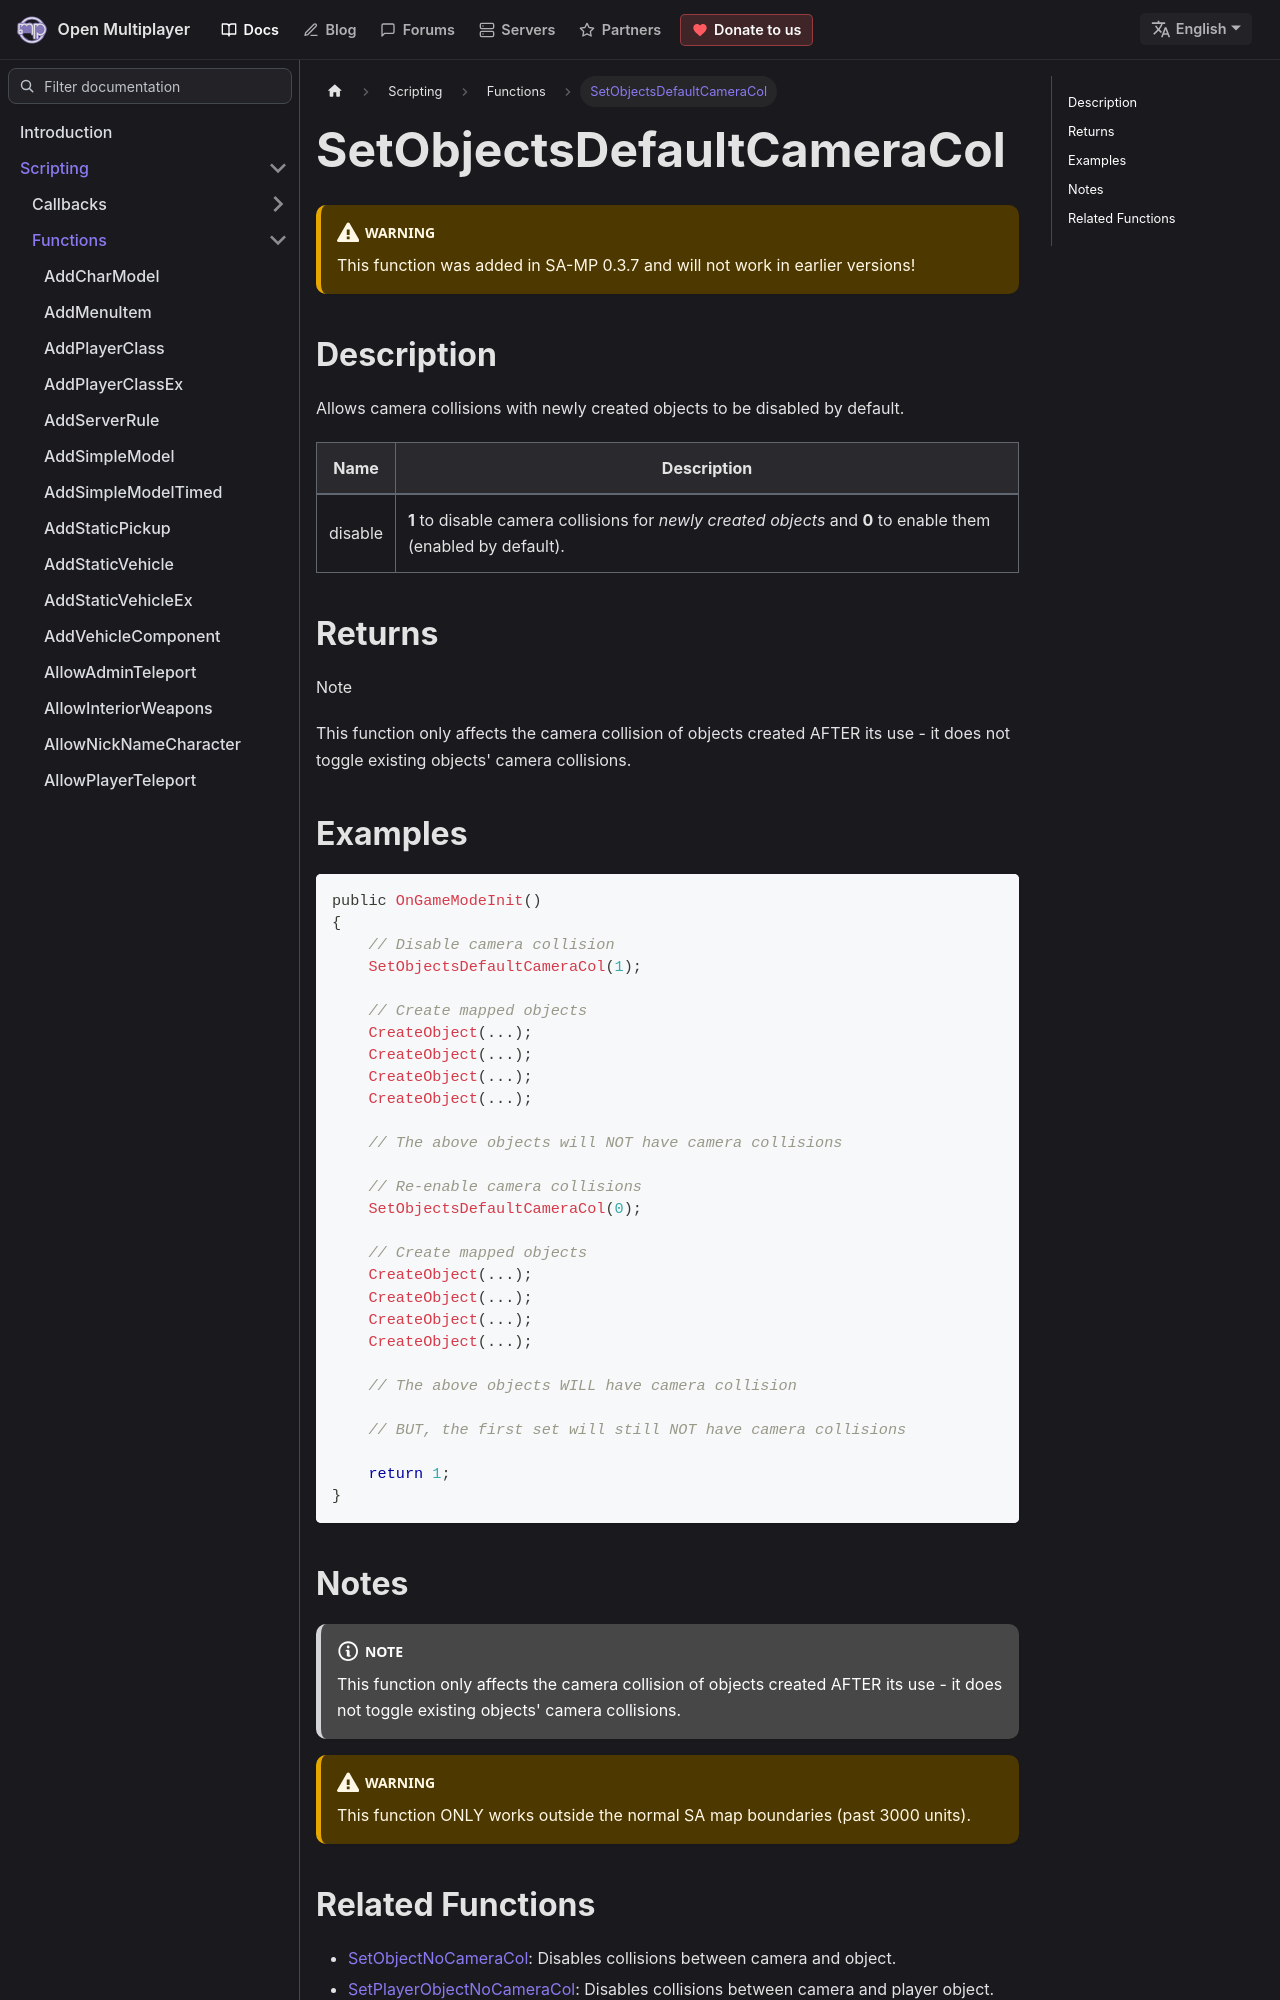

repository: openmultiplayer/web · page: docs/scripting/functions/SetObjectsDefaultCameraCol.html · generator: docusaurus

---
title: SetObjectsDefaultCameraCol
sidebar_label: SetObjectsDefaultCameraCol
description: Allows camera collisions with newly created objects to be disabled by default.
tags: ["object", "camera"]
---

<VersionWarn version='SA-MP 0.3.7' />

## Description

Allows camera collisions with newly created objects to be disabled by default.

| Name    | Description                                                                                                   |
| ------- | ------------------------------------------------------------------------------------------------------------- |
| disable | **1** to disable camera collisions for _newly created objects_ and **0** to enable them (enabled by default). |

## Returns

Note

This function only affects the camera collision of objects created AFTER its use - it does not toggle existing objects' camera collisions.

## Examples

```c
public OnGameModeInit()
{
    // Disable camera collision
    SetObjectsDefaultCameraCol(1);

    // Create mapped objects
    CreateObject(...);
    CreateObject(...);
    CreateObject(...);
    CreateObject(...);

    // The above objects will NOT have camera collisions

    // Re-enable camera collisions
    SetObjectsDefaultCameraCol(0);

    // Create mapped objects
    CreateObject(...);
    CreateObject(...);
    CreateObject(...);
    CreateObject(...);

    // The above objects WILL have camera collision

    // BUT, the first set will still NOT have camera collisions

    return 1;
}
```
